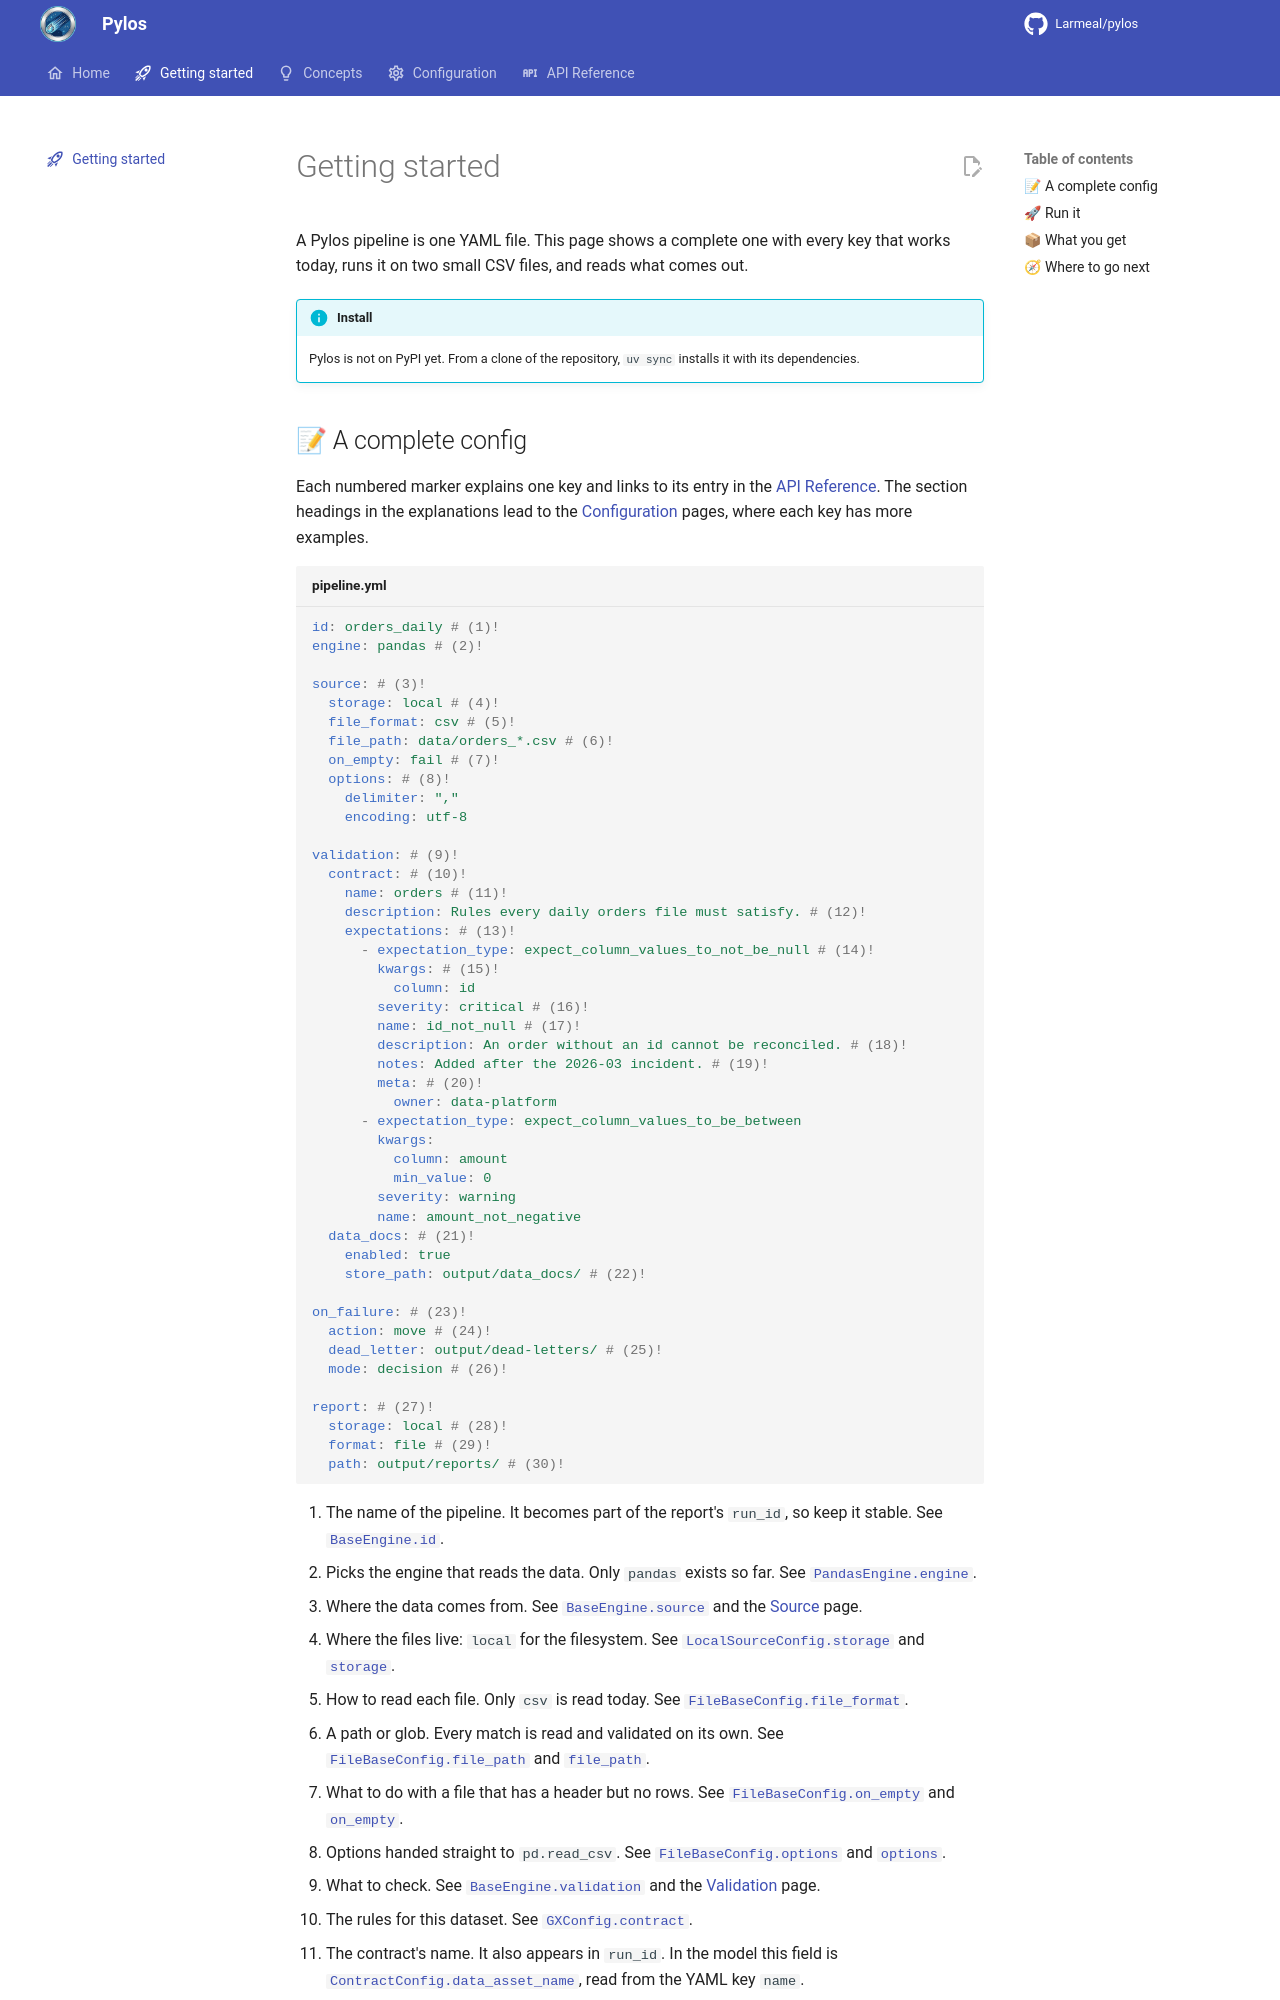

repository: Larmeal/pylos · page: 0.1/getting-started/index.html · generator: mkdocs

---
icon: material/rocket-launch-outline
---

# Getting started

A Pylos pipeline is one YAML file. This page shows a complete one with every key that works today,
runs it on two small CSV files, and reads what comes out.

!!! info "Install"

    Pylos needs Python 3.11 or newer. It is published on PyPI as `pylos-gx` and imported as
    `pylos`, so install it with `pip install pylos-gx` or `uv add pylos-gx`. To work on Pylos
    itself, clone the repository and run `uv sync`.
